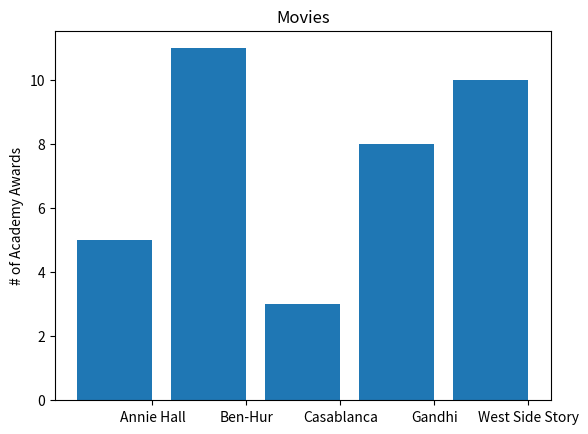

Write the Python code that produced this figure.
import matplotlib.pyplot as plot

movies=['Annie Hall', 'Ben-Hur', 'Casablanca', 'Gandhi', "West Side Story"]
num_oscars=[5,11,3,8, 10]

#막대 너비의 기본값은 0.8
#막대가 가운데로 올 수 있도록 왼쪽 좌표에 0.1씩 더한다
xs=[i + 0.1 for i,_ in enumerate(movies)]

#왼편으로 부터 x축의 위치는 xs, 높이는 num_oscars 막대
plot.bar(xs, num_oscars)
plot.ylabel('# of Academy Awards')
plot.title('Movies')

#막대의 가운데에 오도록 영화 제목 레이블 부착
plot.xticks([i + 0.5 for i,_ in enumerate(movies)],movies)
plot.show()